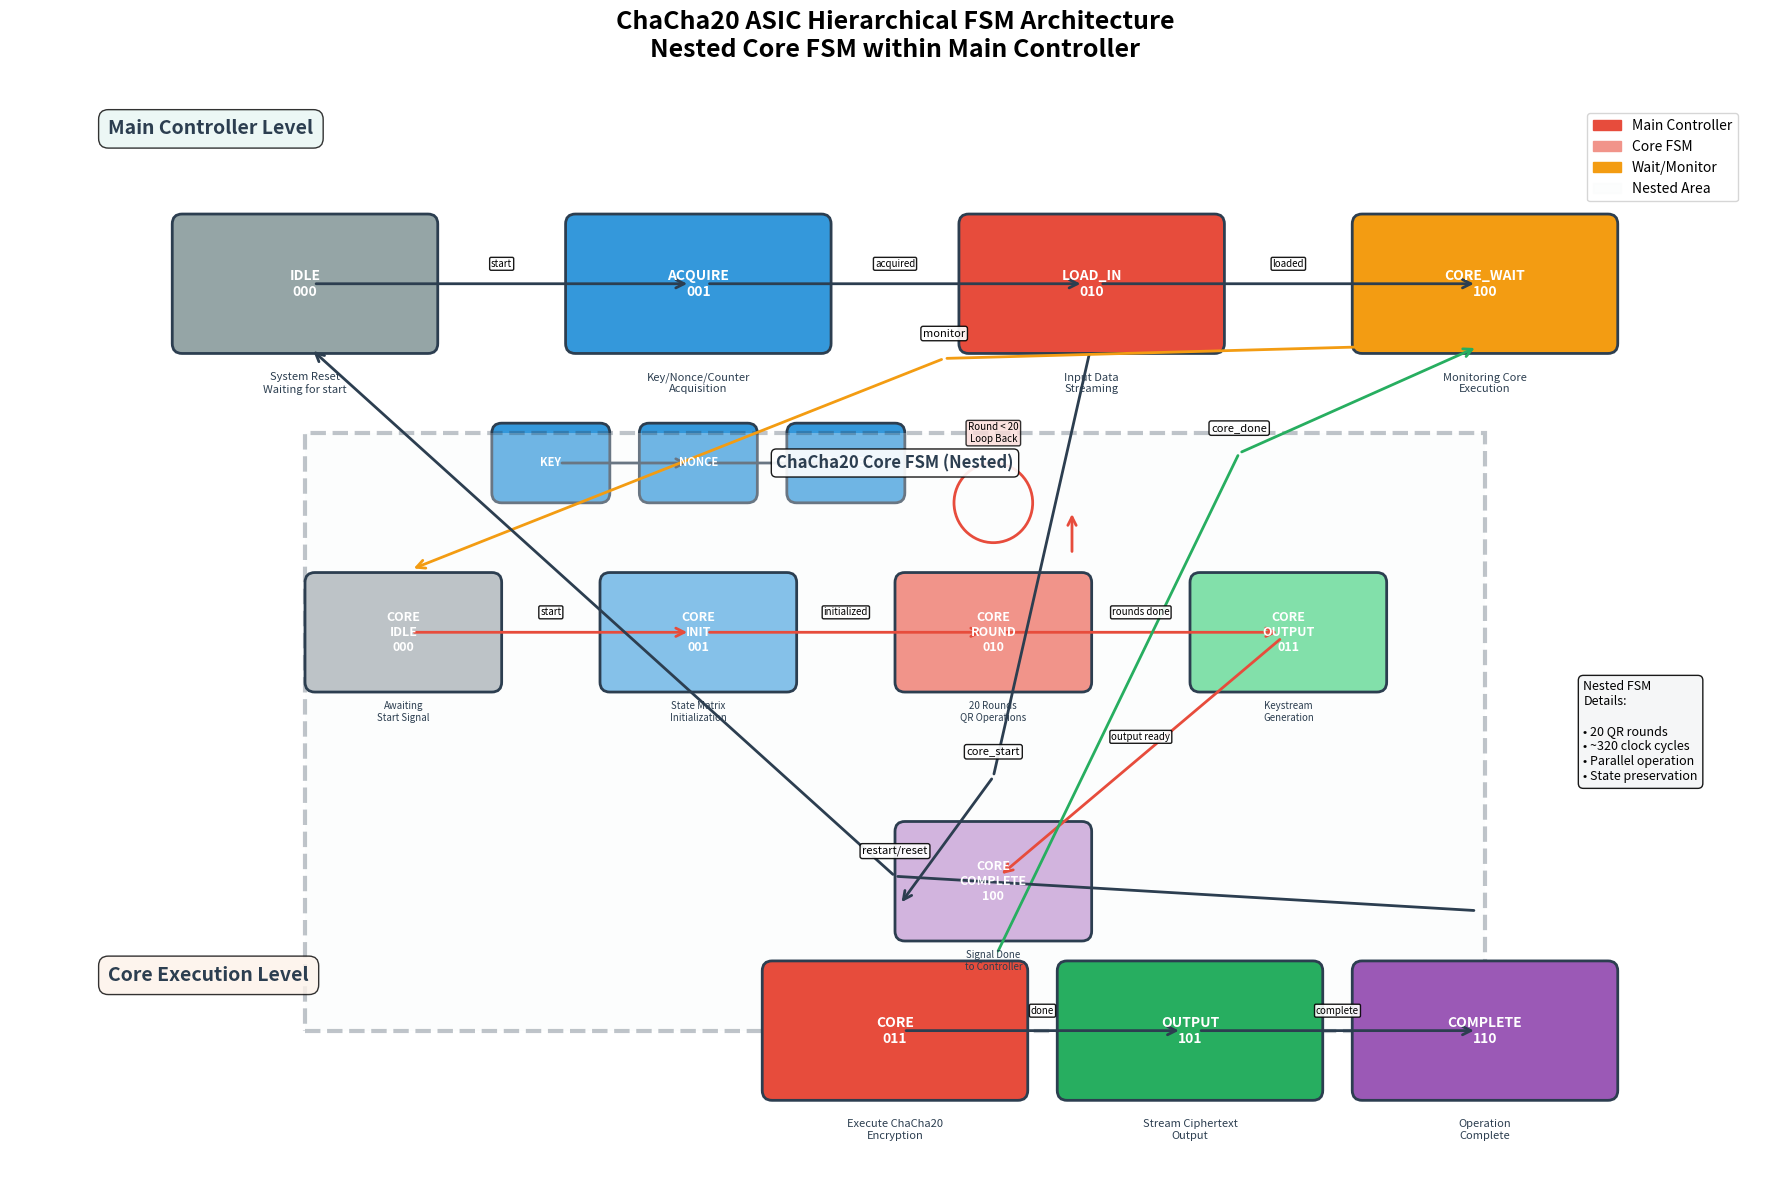
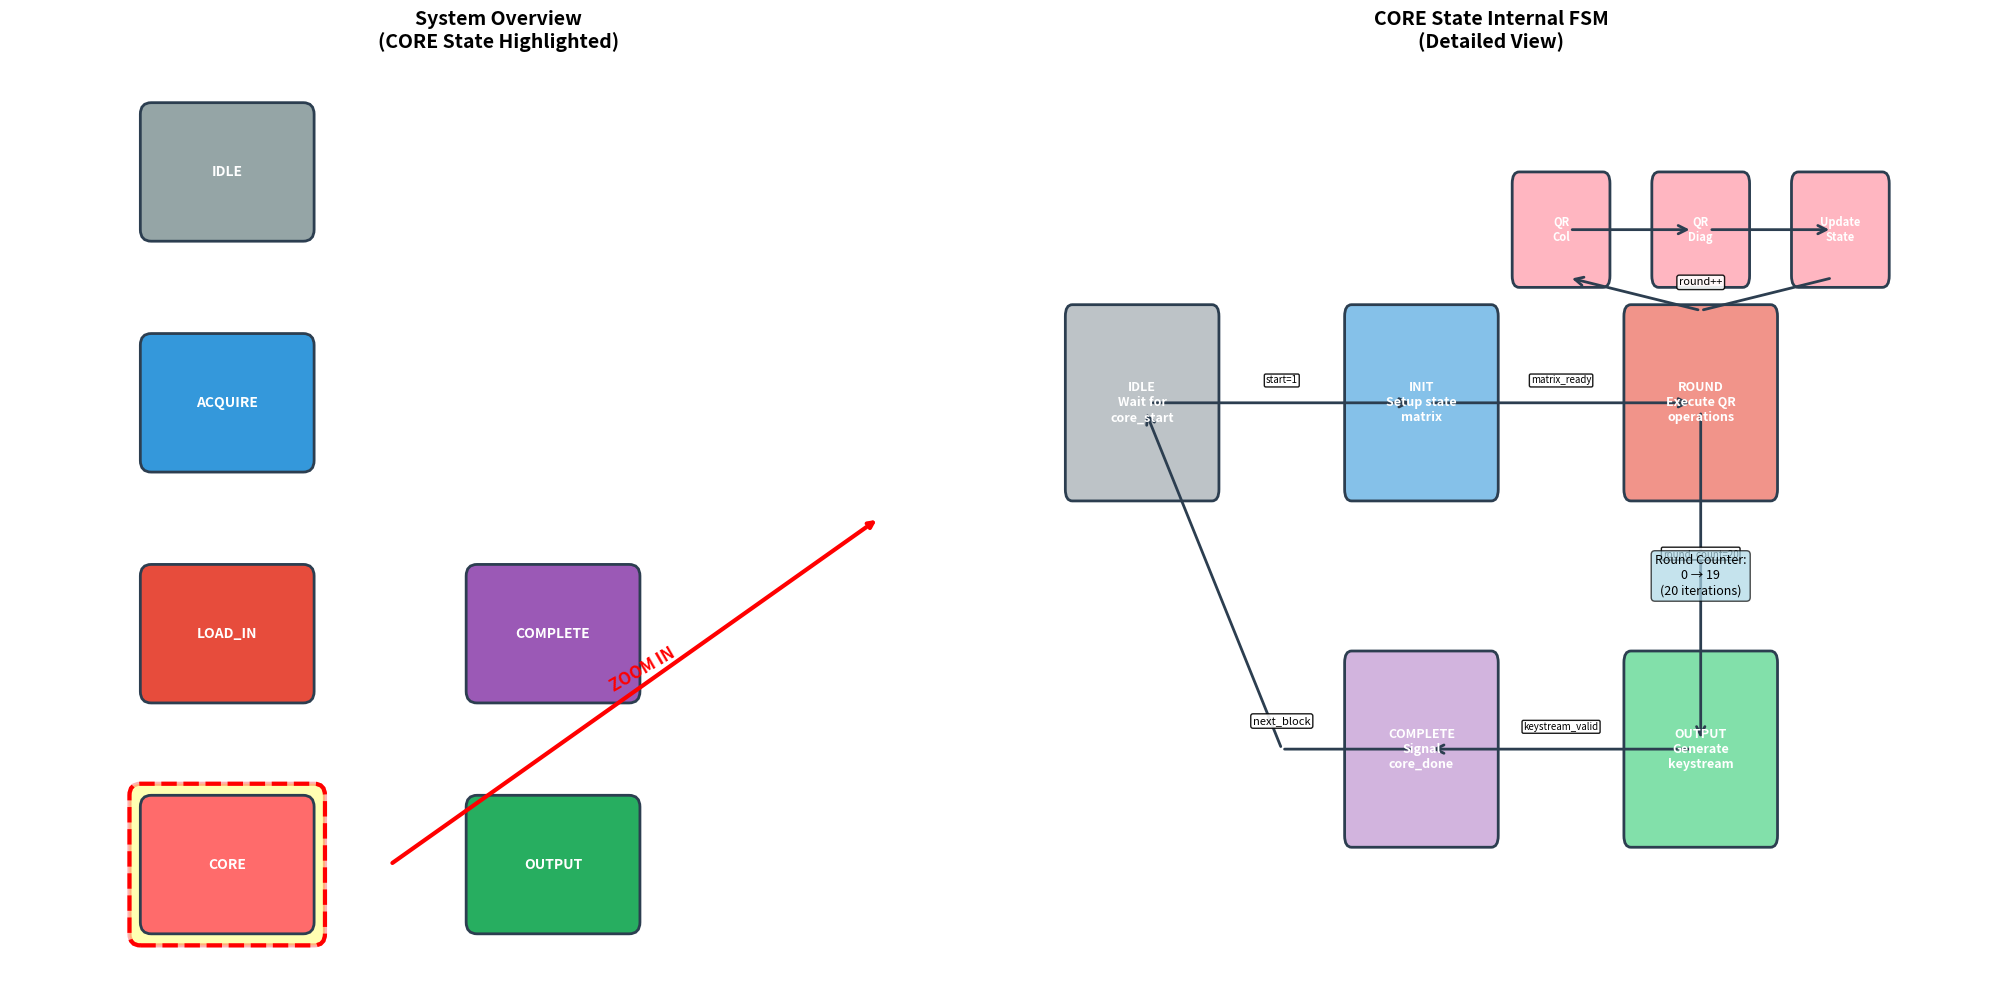

The matplotlib source for these figures, in order:
"""
ChaCha20 ASIC Nested FSM Diagram Generator
Creates hierarchical FSM diagrams showing core FSM nested within main controller
"""

import matplotlib.pyplot as plt
import matplotlib.patches as patches
from matplotlib.patches import FancyBboxPatch, ConnectionPatch, Rectangle
import numpy as np

class NestedFSMDiagram:
    def __init__(self):
        self.colors = {
            'main_idle': '#95A5A6',
            'main_acquire': '#3498DB',
            'main_process': '#E74C3C',
            'main_output': '#27AE60',
            'main_complete': '#9B59B6',
            'main_wait': '#F39C12',
            'core_idle': '#BDC3C7',
            'core_init': '#85C1E9',
            'core_round': '#F1948A',
            'core_output': '#82E0AA',
            'core_complete': '#D2B4DE',
            'nested_bg': '#F8F9FA',
            'border': '#2C3E50',
            'arrow': '#2C3E50',
            'text': '#2C3E50'
        }
    
    def create_state_box(self, ax, x, y, width, height, text, color, text_color='white', fontsize=10):
        """Create a rounded rectangle state box"""
        box = FancyBboxPatch((x - width/2, y - height/2), width, height,
                           boxstyle="round,pad=0.1", 
                           facecolor=color, 
                           edgecolor=self.colors['border'],
                           linewidth=2)
        ax.add_patch(box)
        
        ax.text(x, y, text, ha='center', va='center', 
               fontsize=fontsize, fontweight='bold',
               color=text_color)
        
        return box
    
    def create_nested_area(self, ax, x, y, width, height, title):
        """Create a nested area to contain the core FSM"""
        # Background rectangle
        bg = Rectangle((x - width/2, y - height/2), width, height,
                      facecolor=self.colors['nested_bg'], 
                      edgecolor=self.colors['border'],
                      linewidth=3, linestyle='--', alpha=0.3)
        ax.add_patch(bg)
        
        # Title
        ax.text(x, y + height/2 - 0.3, title, ha='center', va='center',
               fontsize=12, fontweight='bold', color=self.colors['border'],
               bbox=dict(boxstyle="round,pad=0.3", facecolor='white', alpha=0.9))
        
        return bg
    
    def create_arrow(self, ax, start, end, text='', curved=False, offset=0.3, color=None):
        """Create an arrow between states"""
        if color is None:
            color = self.colors['arrow']
            
        if curved:
            mid_x = (start[0] + end[0]) / 2
            mid_y = (start[1] + end[1]) / 2 + offset
            
            arrow1 = patches.ConnectionPatch(start, (mid_x, mid_y), "data", "data",
                                           arrowstyle="-", shrinkA=8, shrinkB=2,
                                           mutation_scale=15, fc=color, ec=color, linewidth=2)
            ax.add_patch(arrow1)
            
            arrow2 = patches.ConnectionPatch((mid_x, mid_y), end, "data", "data",
                                           arrowstyle="->", shrinkA=2, shrinkB=8,
                                           mutation_scale=15, fc=color, ec=color, linewidth=2)
            ax.add_patch(arrow2)
            
            if text:
                ax.text(mid_x, mid_y + 0.2, text, ha='center', va='bottom', 
                       fontsize=8, bbox=dict(boxstyle="round,pad=0.2", 
                       facecolor='white', alpha=0.9))
        else:
            arrow = patches.ConnectionPatch(start, end, "data", "data",
                                          arrowstyle="->", shrinkA=8, shrinkB=8,
                                          mutation_scale=15, fc=color, ec=color, linewidth=2)
            ax.add_patch(arrow)
            
            if text:
                mid_x = (start[0] + end[0]) / 2
                mid_y = (start[1] + end[1]) / 2 + 0.15
                ax.text(mid_x, mid_y, text, ha='center', va='bottom', 
                       fontsize=7, bbox=dict(boxstyle="round,pad=0.15", 
                       facecolor='white', alpha=0.9))
    
    def generate_nested_fsm_diagram(self, filename="chacha20_nested_fsm.png"):
        """Generate the complete nested FSM diagram"""
        fig, ax = plt.subplots(figsize=(18, 12))
        
        # Main Controller States (outer level)
        main_states = [
            (3, 9, "IDLE\n000", self.colors['main_idle'], "System Reset\nWaiting for start"),
            (7, 9, "ACQUIRE\n001", self.colors['main_acquire'], "Key/Nonce/Counter\nAcquisition"),
            (11, 9, "LOAD_IN\n010", self.colors['main_process'], "Input Data\nStreaming"),
            (15, 9, "CORE_WAIT\n100", self.colors['main_wait'], "Monitoring Core\nExecution")
        ]
        
        # Draw main states (top level)
        for x, y, label, color, desc in main_states:
            self.create_state_box(ax, x, y, 2.5, 1.2, label, color)
            ax.text(x, y - 1.0, desc, ha='center', va='center', 
                   fontsize=8, style='italic', color=self.colors['text'])
        
        # Main transitions (top level)
        main_transitions = [
            ((3, 9), (7, 9), "start"),
            ((7, 9), (11, 9), "acquired"),
            ((11, 9), (15, 9), "loaded")
        ]
        
        for start, end, text in main_transitions:
            self.create_arrow(ax, start, end, text)
        
        # ACQUIRE sub-states
        acquire_substates = [
            (5.5, 7.2, "KEY", self.colors['main_acquire']),
            (7, 7.2, "NONCE", self.colors['main_acquire']),
            (8.5, 7.2, "COUNTER", self.colors['main_acquire'])
        ]
        
        for x, y, label, color in acquire_substates:
            self.create_state_box(ax, x, y, 1.0, 0.6, label, color, fontsize=8)
        
        # Sub-state arrows
        self.create_arrow(ax, (5.5, 7.2), (7, 7.2), "")
        self.create_arrow(ax, (7, 7.2), (8.5, 7.2), "")
        
        # ============ NESTED CHACHA20 CORE FSM ============
        
        # Create nested area for ChaCha20 Core
        self.create_nested_area(ax, 9, 4.5, 12, 6, "ChaCha20 Core FSM (Nested)")
        
        # Core FSM States (nested inside)
        core_states = [
            (4, 5.5, "CORE\nIDLE\n000", self.colors['core_idle'], "Awaiting\nStart Signal"),
            (7, 5.5, "CORE\nINIT\n001", self.colors['core_init'], "State Matrix\nInitialization"),
            (10, 5.5, "CORE\nROUND\n010", self.colors['core_round'], "20 Rounds\nQR Operations"),
            (13, 5.5, "CORE\nOUTPUT\n011", self.colors['core_output'], "Keystream\nGeneration"),
            (10, 3, "CORE\nCOMPLETE\n100", self.colors['core_complete'], "Signal Done\nto Controller")
        ]
        
        # Draw core states
        for x, y, label, color, desc in core_states:
            self.create_state_box(ax, x, y, 1.8, 1.0, label, color, fontsize=9)
            ax.text(x, y - 0.8, desc, ha='center', va='center', 
                   fontsize=7, style='italic', color=self.colors['text'])
        
        # Core transitions
        core_transitions = [
            ((4, 5.5), (7, 5.5), "start"),
            ((7, 5.5), (10, 5.5), "initialized"),
            ((10, 5.5), (13, 5.5), "rounds done"),
            ((13, 5.5), (10, 3), "output ready")
        ]
        
        for start, end, text in core_transitions:
            self.create_arrow(ax, start, end, text, color='#E74C3C')
        
        # Round counter loop
        loop_center = (10, 6.8)
        loop_radius = 0.4
        circle = patches.Circle(loop_center, loop_radius, fill=False, 
                              edgecolor='#E74C3C', linewidth=2)
        ax.add_patch(circle)
        ax.text(10, 7.5, "Round < 20\nLoop Back", ha='center', va='center', 
               fontsize=7, bbox=dict(boxstyle="round,pad=0.2", 
               facecolor='#FADBD8', alpha=0.8))
        
        # Arrow from ROUND back to itself
        self.create_arrow(ax, (10.8, 6.2), (10.8, 6.8), "", color='#E74C3C')
        
        # ============ CONNECTION BETWEEN LEVELS ============
        
        # Main CORE state that triggers the nested FSM
        main_core_state = (9, 1.5, "CORE\n011", self.colors['main_process'], "Execute ChaCha20\nEncryption")
        x, y, label, color, desc = main_core_state
        self.create_state_box(ax, x, y, 2.5, 1.2, label, color)
        ax.text(x, y - 1.0, desc, ha='center', va='center', 
               fontsize=8, style='italic', color=self.colors['text'])
        
        # Connection from LOAD_IN to CORE
        self.create_arrow(ax, (11, 8.4), (9, 2.7), "core_start", curved=True, offset=-1.5)
        
        # Connection from CORE_WAIT to nested core
        self.create_arrow(ax, (15, 8.4), (4, 6.1), "monitor", curved=True, offset=1.0, color='#F39C12')
        
        # Connection from nested core back to main flow
        self.create_arrow(ax, (10, 2.2), (15, 8.4), "core_done", curved=True, offset=2.0, color='#27AE60')
        
        # Final states
        output_state = (12, 1.5, "OUTPUT\n101", self.colors['main_output'], "Stream Ciphertext\nOutput")
        complete_state = (15, 1.5, "COMPLETE\n110", self.colors['main_complete'], "Operation\nComplete")
        
        x, y, label, color, desc = output_state
        self.create_state_box(ax, x, y, 2.5, 1.2, label, color)
        ax.text(x, y - 1.0, desc, ha='center', va='center', 
               fontsize=8, style='italic', color=self.colors['text'])
        
        x, y, label, color, desc = complete_state
        self.create_state_box(ax, x, y, 2.5, 1.2, label, color)
        ax.text(x, y - 1.0, desc, ha='center', va='center', 
               fontsize=8, style='italic', color=self.colors['text'])
        
        # Final transitions
        self.create_arrow(ax, (9, 1.5), (12, 1.5), "done")
        self.create_arrow(ax, (12, 1.5), (15, 1.5), "complete")
        
        # Restart loop
        self.create_arrow(ax, (15, 2.7), (3, 8.4), "restart/reset", curved=True, offset=-2.5)
        
        # ============ ANNOTATIONS ============
        
        # Add hierarchy indicators
        ax.text(1, 10.5, "Main Controller Level", fontsize=14, fontweight='bold', 
               color=self.colors['border'], 
               bbox=dict(boxstyle="round,pad=0.5", facecolor='#E8F6F3', alpha=0.8))
        
        ax.text(1, 2, "Core Execution Level", fontsize=14, fontweight='bold', 
               color=self.colors['border'],
               bbox=dict(boxstyle="round,pad=0.5", facecolor='#FDF2E9', alpha=0.8))
        
        # Add timing information
        ax.text(16, 4.5, "Nested FSM\nDetails:\n\n• 20 QR rounds\n• ~320 clock cycles\n• Parallel operation\n• State preservation", 
               fontsize=9, ha='left', va='center',
               bbox=dict(boxstyle="round,pad=0.4", facecolor='#F4F6F7', alpha=0.9))
        
        # Set limits and clean up
        ax.set_xlim(0, 18)
        ax.set_ylim(0, 11)
        ax.set_title('ChaCha20 ASIC Hierarchical FSM Architecture\nNested Core FSM within Main Controller', 
                    fontsize=18, fontweight='bold', pad=20)
        
        # Legend
        legend_elements = [
            patches.Patch(color=self.colors['main_process'], label='Main Controller'),
            patches.Patch(color=self.colors['core_round'], label='Core FSM'),
            patches.Patch(color=self.colors['main_wait'], label='Wait/Monitor'),
            patches.Patch(color=self.colors['nested_bg'], label='Nested Area', alpha=0.3)
        ]
        ax.legend(handles=legend_elements, loc='upper right', 
                 bbox_to_anchor=(0.98, 0.98), fontsize=10)
        
        # Remove axes
        ax.set_xticks([])
        ax.set_yticks([])
        for spine in ax.spines.values():
            spine.set_visible(False)
        
        plt.tight_layout()
        plt.savefig(filename, dpi=300, bbox_inches='tight')
        print(f"Generated: {filename}")
        return fig
    
    def generate_detailed_nested_view(self, filename="chacha20_detailed_nested.png"):
        """Generate an even more detailed nested view with zoom-in effect"""
        fig, (ax1, ax2) = plt.subplots(1, 2, figsize=(20, 10))
        
        # LEFT: Overview with highlight
        ax1.set_title('System Overview\n(CORE State Highlighted)', fontsize=14, fontweight='bold')
        
        # Main system states
        overview_states = [
            (2, 7, "IDLE", self.colors['main_idle']),
            (2, 5, "ACQUIRE", self.colors['main_acquire']),
            (2, 3, "LOAD_IN", self.colors['main_process']),
            (2, 1, "CORE", '#FF6B6B'),  # Highlighted
            (5, 1, "OUTPUT", self.colors['main_output']),
            (5, 3, "COMPLETE", self.colors['main_complete'])
        ]
        
        for x, y, label, color in overview_states:
            if label == "CORE":
                # Special highlighting for CORE state
                highlight = FancyBboxPatch((x-0.8, y-0.6), 1.6, 1.2,
                                         boxstyle="round,pad=0.1", 
                                         facecolor='yellow', alpha=0.3,
                                         edgecolor='red', linewidth=3)
                ax1.add_patch(highlight)
            
            self.create_state_box(ax1, x, y, 1.4, 1.0, label, color, fontsize=10)
        
        # Zoom indicator
        zoom_box = FancyBboxPatch((1.2, 0.4), 1.6, 1.2,
                                boxstyle="round,pad=0.1", 
                                facecolor='none',
                                edgecolor='red', linewidth=3, linestyle='--')
        ax1.add_patch(zoom_box)
        
        # Arrow pointing to detailed view
        ax1.annotate('', xy=(8, 4), xytext=(3.5, 1),
                    arrowprops=dict(arrowstyle='->', lw=3, color='red'))
        ax1.text(5.5, 2.5, 'ZOOM IN', fontsize=12, fontweight='bold', 
                color='red', rotation=30)
        
        ax1.set_xlim(0, 9)
        ax1.set_ylim(0, 8)
        
        # RIGHT: Detailed CORE FSM
        ax2.set_title('CORE State Internal FSM\n(Detailed View)', fontsize=14, fontweight='bold')
        
        # Detailed core states
        detailed_states = [
            (2, 7, "IDLE\nWait for\ncore_start", self.colors['core_idle']),
            (6, 7, "INIT\nSetup state\nmatrix", self.colors['core_init']),
            (10, 7, "ROUND\nExecute QR\noperations", self.colors['core_round']),
            (10, 4, "OUTPUT\nGenerate\nkeystream", self.colors['core_output']),
            (6, 4, "COMPLETE\nSignal\ncore_done", self.colors['core_complete'])
        ]
        
        for x, y, label, color in detailed_states:
            self.create_state_box(ax2, x, y, 2.0, 1.5, label, color, fontsize=9)
        
        # Detailed transitions
        detailed_transitions = [
            ((2, 7), (6, 7), "start=1"),
            ((6, 7), (10, 7), "matrix_ready"),
            ((10, 7), (10, 4), "round_count=20"),
            ((10, 4), (6, 4), "keystream_valid"),
            ((6, 4), (2, 7), "next_block", True, -1.5)
        ]
        
        for transition in detailed_transitions:
            if len(transition) == 5:
                start, end, text, curved, offset = transition
                self.create_arrow(ax2, start, end, text, curved, offset)
            else:
                start, end, text = transition
                self.create_arrow(ax2, start, end, text)
        
        # Round loop detail
        loop_states = [
            (8, 8.5, "QR\nCol", '#FFB6C1'),
            (10, 8.5, "QR\nDiag", '#FFB6C1'),
            (12, 8.5, "Update\nState", '#FFB6C1')
        ]
        
        for x, y, label, color in loop_states:
            self.create_state_box(ax2, x, y, 1.2, 0.8, label, color, fontsize=8)
        
        # Round sub-transitions
        self.create_arrow(ax2, (8, 8.5), (10, 8.5), "")
        self.create_arrow(ax2, (10, 8.5), (12, 8.5), "")
        self.create_arrow(ax2, (12, 8.1), (8, 8.1), "round++", curved=True, offset=-0.3)
        
        # Round counter
        ax2.text(10, 5.5, "Round Counter:\n0 → 19\n(20 iterations)", 
                ha='center', va='center', fontsize=9,
                bbox=dict(boxstyle="round,pad=0.3", facecolor='lightblue', alpha=0.7))
        
        ax2.set_xlim(0, 14)
        ax2.set_ylim(2, 10)
        
        # Clean up both axes
        for ax in [ax1, ax2]:
            ax.set_xticks([])
            ax.set_yticks([])
            for spine in ax.spines.values():
                spine.set_visible(False)
        
        plt.tight_layout()
        plt.savefig(filename, dpi=300, bbox_inches='tight')
        print(f"Generated: {filename}")
        return fig

def main():
    print("ChaCha20 ASIC Nested FSM Diagram Generator")
    print("=" * 48)
    
    nested_gen = NestedFSMDiagram()
    
    print("Generating nested hierarchical FSM diagram...")
    nested_gen.generate_nested_fsm_diagram()
    
    print("Generating detailed nested view with zoom...")
    nested_gen.generate_detailed_nested_view()
    
    print("\nAll nested FSM diagrams generated successfully!")
    print("Files created:")
    print("  - chacha20_nested_fsm.png")
    print("  - chacha20_detailed_nested.png")

if __name__ == "__main__":
    main()
